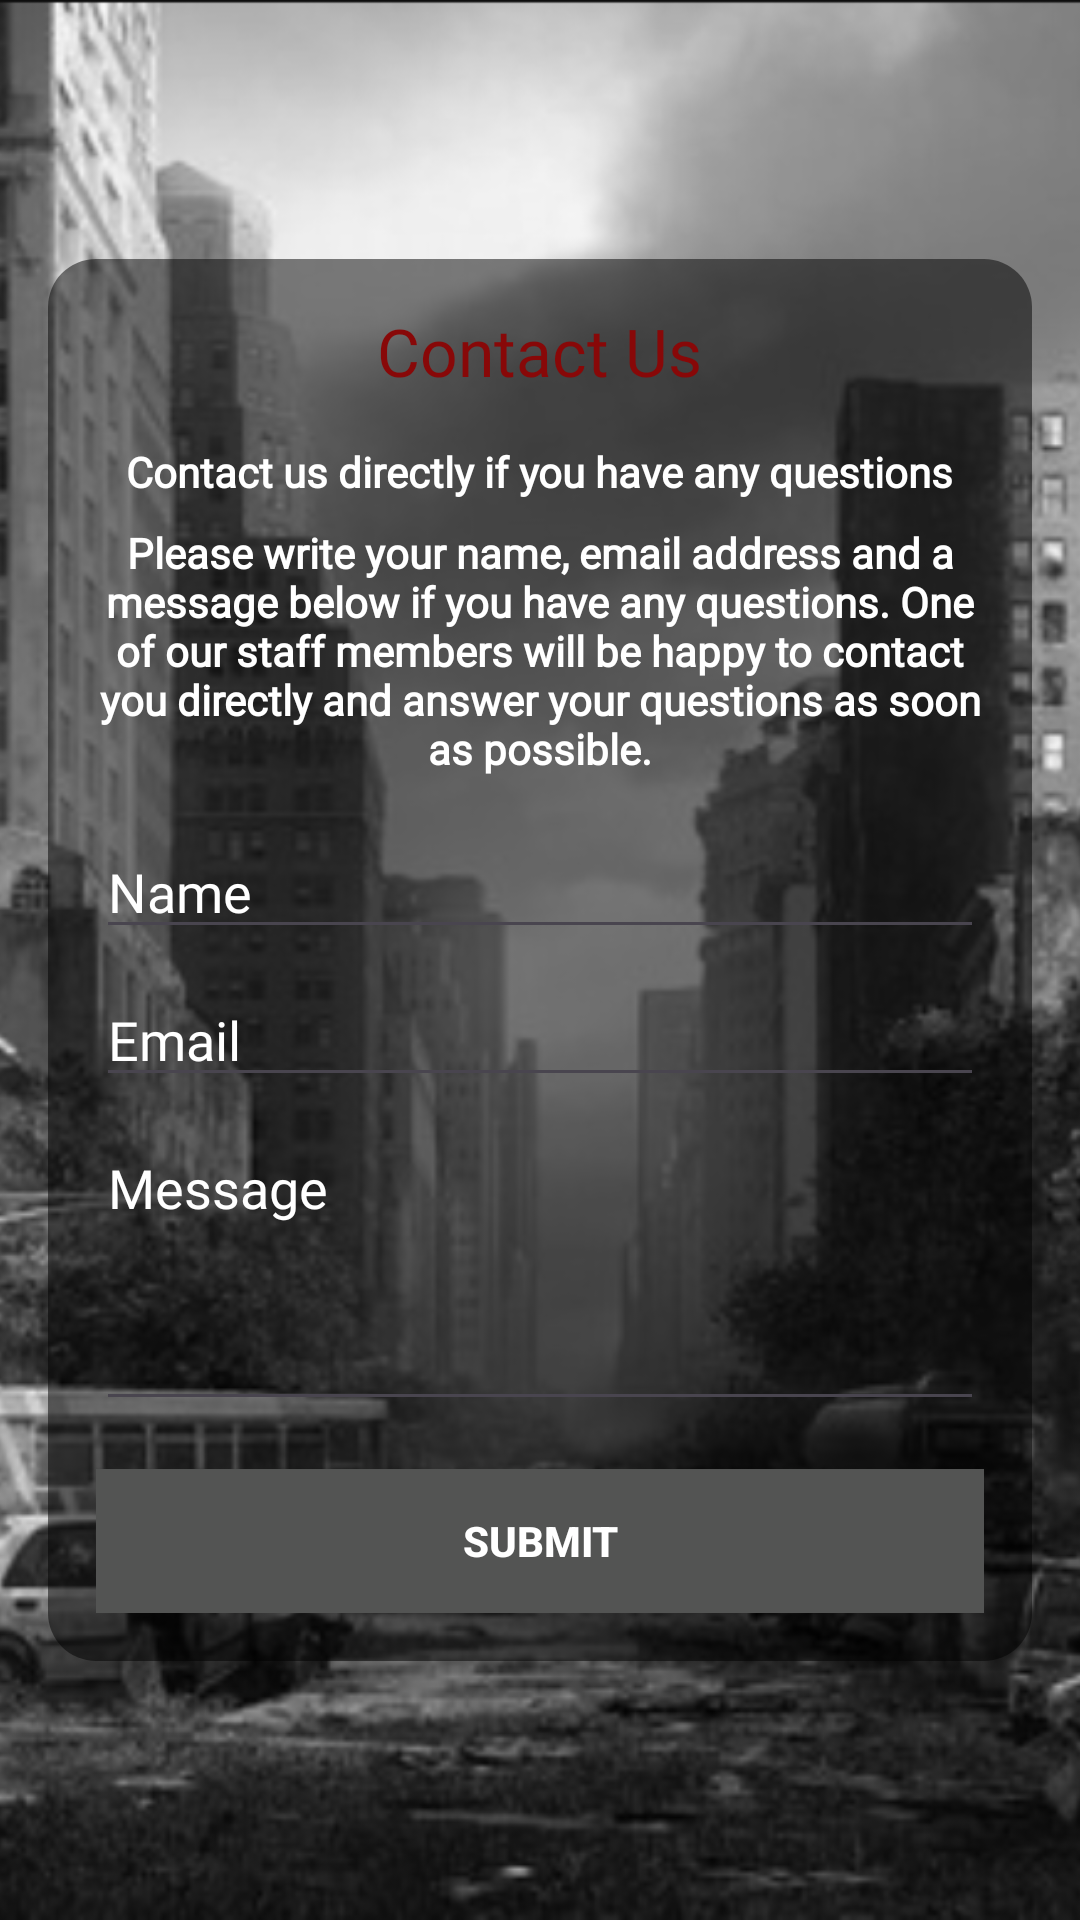

Android layout source for this screen:
<!-- AndroidManifest.xml: activity theme Theme.AndroidCA -->
<!-- res/layout/activity_contact_us.xml -->
<?xml version="1.0" encoding="utf-8"?>
<RelativeLayout xmlns:android="http://schemas.android.com/apk/res/android"
    android:layout_width="match_parent"
    android:layout_height="match_parent">

    
    <View
        android:layout_width="match_parent"
        android:layout_height="match_parent"
        android:background="#80000000" />

    
    <ImageView
        android:layout_width="match_parent"
        android:layout_height="match_parent"
        android:src="@drawable/apoccitybw"
        android:scaleType="centerCrop"
        android:contentDescription="@string/bg_image_description" />

    
    <ScrollView
        android:layout_width="match_parent"
        android:layout_height="match_parent"
        android:padding="16dp"
        android:layout_centerInParent="true">

        <LinearLayout
            android:layout_width="match_parent"
            android:layout_height="wrap_content"
            android:orientation="vertical"
            android:padding="16dp"
            android:background="@drawable/rounded_background"
            android:layout_gravity="center">

            <TextView
                android:layout_width="wrap_content"
                android:layout_height="wrap_content"
                android:layout_gravity="center"
                android:layout_marginBottom="16dp"
                android:fontFamily="@font/oswald_medium"
                android:text="@string/contact_us"
                android:textAppearance="@style/TextAppearance.AppCompat.Large"
                android:textColor="@color/red" />

            <TextView
                android:layout_width="wrap_content"
                android:layout_height="wrap_content"
                android:layout_gravity="center"
                android:layout_marginBottom="8dp"
                android:fontFamily="@font/roboto"
                android:text="@string/contact_us_message"
                android:textColor="@android:color/white"
                android:textStyle="bold" />

            <TextView
                android:layout_width="wrap_content"
                android:layout_height="wrap_content"
                android:layout_gravity="center"
                android:layout_marginBottom="16dp"
                android:fontFamily="@font/roboto"
                android:gravity="center"
                android:text="@string/contact_us_instructions"
                android:textColor="@android:color/white"
                android:textStyle="bold" />

            <EditText
                android:id="@+id/etName"
                android:layout_width="match_parent"
                android:layout_height="wrap_content"
                android:layout_marginBottom="8dp"
                android:fontFamily="@font/roboto"
                android:hint="@string/name_hint"
                android:autofillHints="name"
                android:inputType="textPersonName"
                android:textColor="@android:color/white"
                android:textColorHint="@android:color/white" />

            <EditText
                android:id="@+id/etEmail"
                android:layout_width="match_parent"
                android:layout_height="wrap_content"
                android:layout_marginBottom="8dp"
                android:fontFamily="@font/roboto"
                android:hint="@string/email_hint"
                android:inputType="textEmailAddress"
                android:autofillHints="emailAddress"
                android:textColor="@android:color/white"
                android:textColorHint="@android:color/white" />

            <EditText
                android:id="@+id/etMessage"
                android:layout_width="match_parent"
                android:layout_height="wrap_content"
                android:layout_marginBottom="16dp"
                android:fontFamily="@font/roboto"
                android:gravity="top"
                android:hint="@string/message_hint"
                android:inputType="textMultiLine"
                android:minHeight="100dp"
                android:autofillHints="message"
                android:textColor="@android:color/white"
                android:textColorHint="@android:color/white" />


            <Button
                android:id="@+id/btnSubmit"
                android:layout_width="match_parent"
                android:layout_height="wrap_content"
                android:text="@string/submit"
                android:background="@color/colorPrimary"
                android:textColor="@android:color/white"
                android:textStyle="bold" />
        </LinearLayout>
    </ScrollView>
</RelativeLayout>
<!-- resources referenced by this layout -->
<resources>
  <color name="colorPrimary">#535453</color>
  <color name="red">#880808</color>
  <!-- drawable apoccitybw: png bitmap (drawable, 786092 bytes) -->
  <!-- drawable rounded_background (drawable) -->
  <?xml version="1.0" encoding="utf-8"?>
  <shape xmlns:android="http://schemas.android.com/apk/res/android">
      <solid android:color="#80000000" /> 
      <corners android:radius="16dp" />
      <padding android:left="16dp" android:top="16dp" android:right="16dp" android:bottom="16dp" />
  </shape>
  <string name="bg_image_description">Swamp overgrown city in apocalypse</string>
  <string name="contact_us">Contact Us</string>
  <string name="contact_us_instructions">Please write your name, email address and a message below if you have any questions. One of our staff members will be happy to contact you directly and answer your questions as soon as possible.</string>
  <string name="contact_us_message">Contact us directly if you have any questions</string>
  <string name="email_hint">Email</string>
  <string name="message_hint">Message</string>
  <string name="name_hint">Name</string>
  <string name="submit">Submit</string>
  <style name="Theme.AndroidCA" parent="Base.Theme.AndroidCA" />
  <style name="Base.Theme.AndroidCA" parent="Theme.Material3.DayNight.NoActionBar">
          
          <item name="colorPrimary">@color/colorPrimary</item>
          <item name="colorPrimaryDark">@color/colorPrimaryDark</item>
          <item name="android:statusBarColor">@color/colorPrimaryDark</item>
          <item name="android:navigationBarColor">@color/colorPrimaryDark</item>
          <item name="android:windowLightStatusBar">false</item>
          <item name="android:windowLightNavigationBar">false</item>
      </style>
  <color name="colorPrimaryDark">#3a3a3a</color>
</resources>
